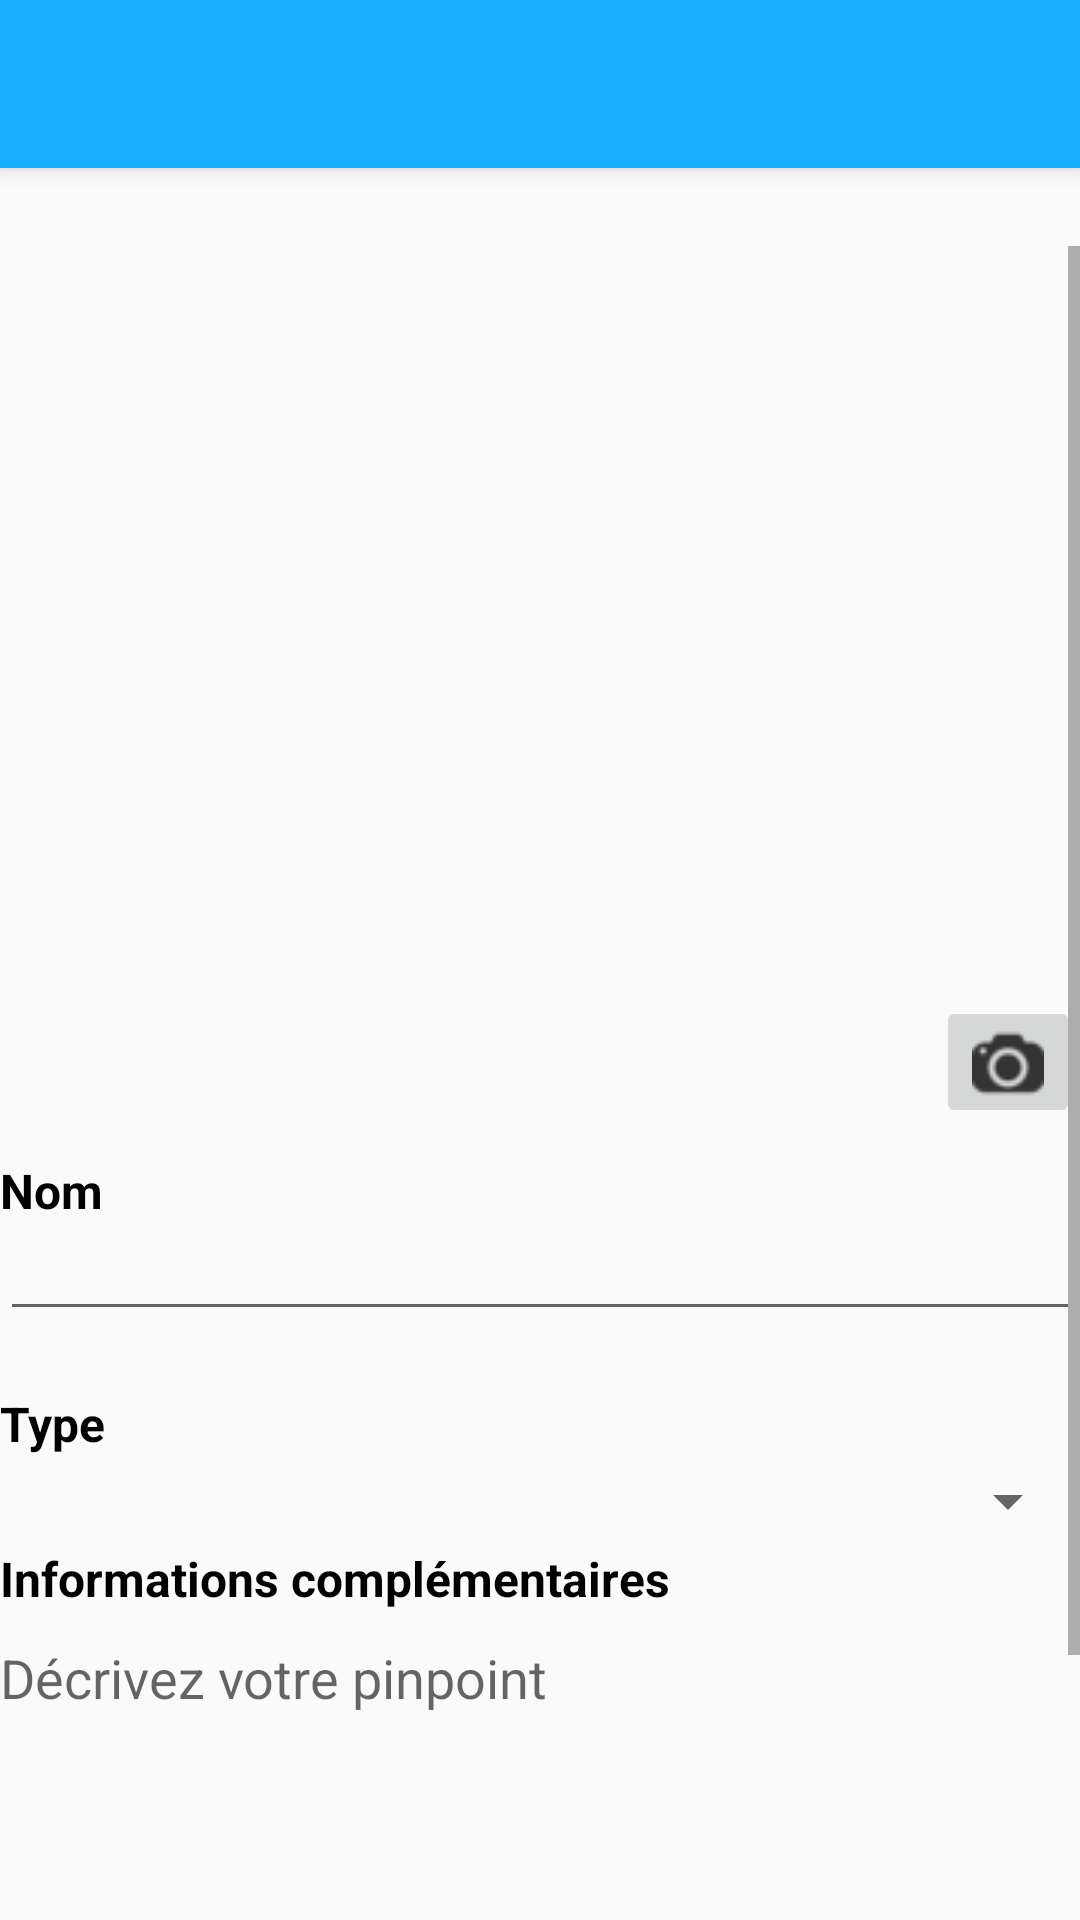

Layout XML and referenced resources for this Android screen:
<!-- AndroidManifest.xml: application theme AppTheme -->
<!-- res/layout/activity_new.xml -->
<?xml version="1.0" encoding="utf-8"?>
<LinearLayout xmlns:android="http://schemas.android.com/apk/res/android"
    android:orientation="vertical" android:layout_width="match_parent"
    android:layout_height="match_parent">

    <include
        layout="@layout/app_bar_new"
        android:layout_width="match_parent"
        android:layout_height="82dp"
        />

    <ScrollView
        android:layout_width="match_parent"
        android:layout_height="wrap_content">
        <LinearLayout
            android:layout_width="match_parent"
            android:layout_height="wrap_content"
            android:clickable="true"
            android:focusableInTouchMode="true"
            android:orientation="vertical">

            <ImageView
                android:id="@+id/img_icon"
                android:layout_width="250dp"
                android:layout_height="250dp"
                android:paddingTop="30dp"
                android:padding="1dp"
                android:cropToPadding="true"
                android:scaleType="centerCrop"
                android:layout_gravity="center"
                />
            <ImageButton
                android:src="@drawable/take_picture"
                android:layout_width="wrap_content"
                android:layout_height="wrap_content"
                android:id="@+id/btn_take_pic"
                android:layout_gravity="right"/>

            <TextView
                android:text="Nom"
                android:paddingTop="10dp"
                android:layout_width="fill_parent"
                android:layout_height="wrap_content"
                android:id="@+id/name_title"
                android:layout_below="@+id/img_icon"
                android:layout_alignParentLeft="true"
                android:layout_centerVertical="true"
                android:textColor="@android:color/black"
                android:textStyle="bold"
                android:textSize="16dp"/>

            <EditText
                android:layout_width="fill_parent"
                android:paddingTop="10dp"
                android:textSize="14dp"
                android:layout_height="wrap_content"
                android:inputType="textPersonName"
                android:id="@+id/editStuffName"
                android:layout_below="@+id/name_title"
                android:layout_alignParentLeft="true"
                android:layout_centerVertical="true"/>

            <TextView
                android:paddingTop="20dp"
                android:text="Type"
                android:layout_width="fill_parent"
                android:layout_height="wrap_content"
                android:layout_below="@+id/editStuffName"
                android:layout_alignParentLeft="true"
                android:layout_centerVertical="true"
                android:id="@+id/type_label"
                android:textColor="@android:color/black"
                android:textStyle="bold"
                android:textSize="16dp"/>
            <Spinner
                android:id="@+id/spinner_stuff_type"
                android:paddingTop="10dp"
                android:layout_width="fill_parent"
                android:layout_height="wrap_content"
                android:layout_alignParentLeft="true"
                android:textSize="14dp"
                android:layout_centerVertical="true"
                android:paddingBottom="20dp"
                android:layout_below="@+id/type_label"/>

            <TextView
                android:text="Informations complémentaires"
                android:layout_width="fill_parent"
                android:layout_height="wrap_content"
                android:layout_below="@+id/editStuffName"
                android:layout_alignParentLeft="true"
                android:layout_centerVertical="true"
                android:id="@+id/description_label"
                android:textColor="@android:color/black"
                android:textStyle="bold"
                android:paddingBottom="10dp"
                android:textSize="16dp"/>

            <EditText
                android:id="@+id/stuff_description"
                android:layout_width="match_parent"
                android:layout_height="150dp"
                android:gravity="top"
                android:inputType="textMultiLine"
                android:hint="Décrivez votre pinpoint"
                android:background="@drawable/edit_text_border"
                />

            <Button
                android:text="Enregistrer"
                android:layout_width="fill_parent"
                android:layout_height="wrap_content"
                android:id="@+id/btn_save"
                android:layout_alignParentBottom="true"/>
        </LinearLayout>
    </ScrollView>

</LinearLayout>
<!-- res/layout/app_bar_new.xml (included above) -->
<?xml version="1.0" encoding="utf-8"?>
<android.support.design.widget.CoordinatorLayout xmlns:android="http://schemas.android.com/apk/res/android"
    xmlns:app="http://schemas.android.com/apk/res-auto"
    xmlns:tools="http://schemas.android.com/tools"
    android:layout_width="match_parent"
    android:layout_height="match_parent"
    android:fitsSystemWindows="true"
    tools:context="com.findmystuff.pinpointplace.view.AddStuffActivity">

    <android.support.design.widget.AppBarLayout
        android:layout_width="match_parent"
        android:layout_height="wrap_content"
        app:theme="@style/ThemeOverlay.AppCompat.Dark.ActionBar"
        android:theme="@style/AppTheme.AppBarOverlay">

        <android.support.v7.widget.Toolbar
            android:id="@+id/toolbar"
            android:layout_width="match_parent"
            android:layout_height="?attr/actionBarSize"
            android:background="@color/PrimaryColor"
            app:popupTheme="@style/AppTheme.PopupOverlay" />

    </android.support.design.widget.AppBarLayout>

</android.support.design.widget.CoordinatorLayout>
<!-- resources referenced by this layout -->
<resources>
  <color name="PrimaryColor">#1AAEFF</color>
  <!-- drawable take_picture: png bitmap (drawable, 742 bytes) -->
  <style name="AppTheme.AppBarOverlay" parent="ThemeOverlay.AppCompat.Dark.ActionBar" />
  <style name="AppTheme.PopupOverlay" parent="ThemeOverlay.AppCompat.Light" />
  <style name="AppTheme" parent="Theme.AppCompat.Light.DarkActionBar">
          
          <item name="colorPrimary">#0086CE</item>
          <item name="colorPrimaryDark">#0086CE</item>
          <item name="colorAccent">@color/colorAccent</item>
      </style>
  <color name="colorAccent">#1AAEFF</color>
</resources>
